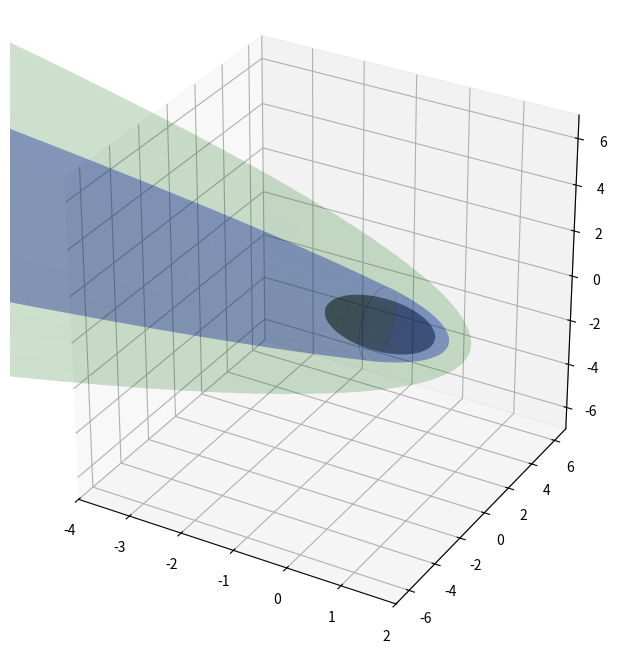

Generate this figure with matplotlib:
import numpy as np
import matplotlib.pyplot as plt
from mpl_toolkits.mplot3d import Axes3D

def BS_MPB_3d_mars(ax):
    # 绘制弓激波（Bow Shock）
    thmpb = np.linspace(0, np.pi, 101)
    x0 = 0.6
    L = 2.081
    ecc = 1.026
    rbs = L / (1 + ecc * np.cos(thmpb))
    xbs = rbs * np.cos(thmpb) + x0
    rhobs = rbs * np.sin(thmpb)

    mask = xbs <= 1.63
    xbs = xbs[mask]
    rhobs = rhobs[mask]

    theta = np.linspace(0, 2 * np.pi, 101)
    X_bs = np.tile(xbs[:, np.newaxis], (1, len(theta)))
    Y_bs = np.outer(rhobs, np.cos(theta))
    Z_bs = np.outer(rhobs, np.sin(theta))

    ax.plot_surface(X_bs, Y_bs, Z_bs, color='green', alpha=0.1, 
                    edgecolor='none', shade=True)


    # 绘制火星球体
    u, v = np.mgrid[0:2*np.pi:51j, 0:np.pi:51j]
    X_sphere = np.cos(u) * np.sin(v)
    Y_sphere = np.sin(u) * np.sin(v)
    Z_sphere = np.cos(v)
    ax.plot_surface(X_sphere, Y_sphere, Z_sphere, color='k', alpha=0.3, edgecolor='none')

    # 绘制MPB - 部分 1
    x0 = 0.640
    ecc = 0.770
    L = 1.080
    rmpb = L / (1 + ecc * np.cos(thmpb))
    xmpb = rmpb * np.cos(thmpb) + x0
    rhompb = rmpb * np.sin(thmpb)

    mask = xmpb > -0.1
    xmpb0 = xmpb[mask]
    rhompb0 = rhompb[mask]

    Y_mpb0 = np.outer(rhompb0, np.cos(theta))
    Z_mpb0 = np.outer(rhompb0, np.sin(theta))
    X_mpb0 = np.tile(xmpb0[:, np.newaxis], (1, len(theta)))

    # 注释掉的绘制指令，按需启用
    ax.plot_surface(X_mpb0, Y_mpb0, Z_mpb0, alpha=0.2, color='blue', edgecolor='none')

    # 绘制MPB - 部分 2
    x0 = 1.600
    ecc = 1.009
    L = 0.528
    rmpb = L / (1 + ecc * np.cos(thmpb))
    xmpb = rmpb * np.cos(thmpb) + x0
    rhompb = rmpb * np.sin(thmpb)

    mask = xmpb < 0.1
    xmpb1 = xmpb[mask]
    rhompb1 = rhompb[mask]

    Y_mpb1 = np.outer(rhompb1, np.cos(theta))
    Z_mpb1 = np.outer(rhompb1, np.sin(theta))
    X_mpb1 = np.tile(xmpb1[:, np.newaxis], (1, len(theta)))

    # 注释掉的绘制指令，按需启用
    ax.plot_surface(X_mpb1, Y_mpb1, Z_mpb1, alpha=0.2, color='blue', edgecolor='none')

    # 设置坐标范围和比例
    ax.set_xlim([-4, 2])
    ax.set_ylim([-7, 7])
    ax.set_zlim([-7, 7])
    ax.set_box_aspect([1, 1, 1])  # DataAspectRatio

# 使用示例
if __name__ == '__main__':
    fig = plt.figure(figsize=(10, 8))
    ax = fig.add_subplot(111, projection='3d')
    BS_MPB_3d_mars(ax)
    plt.show()
